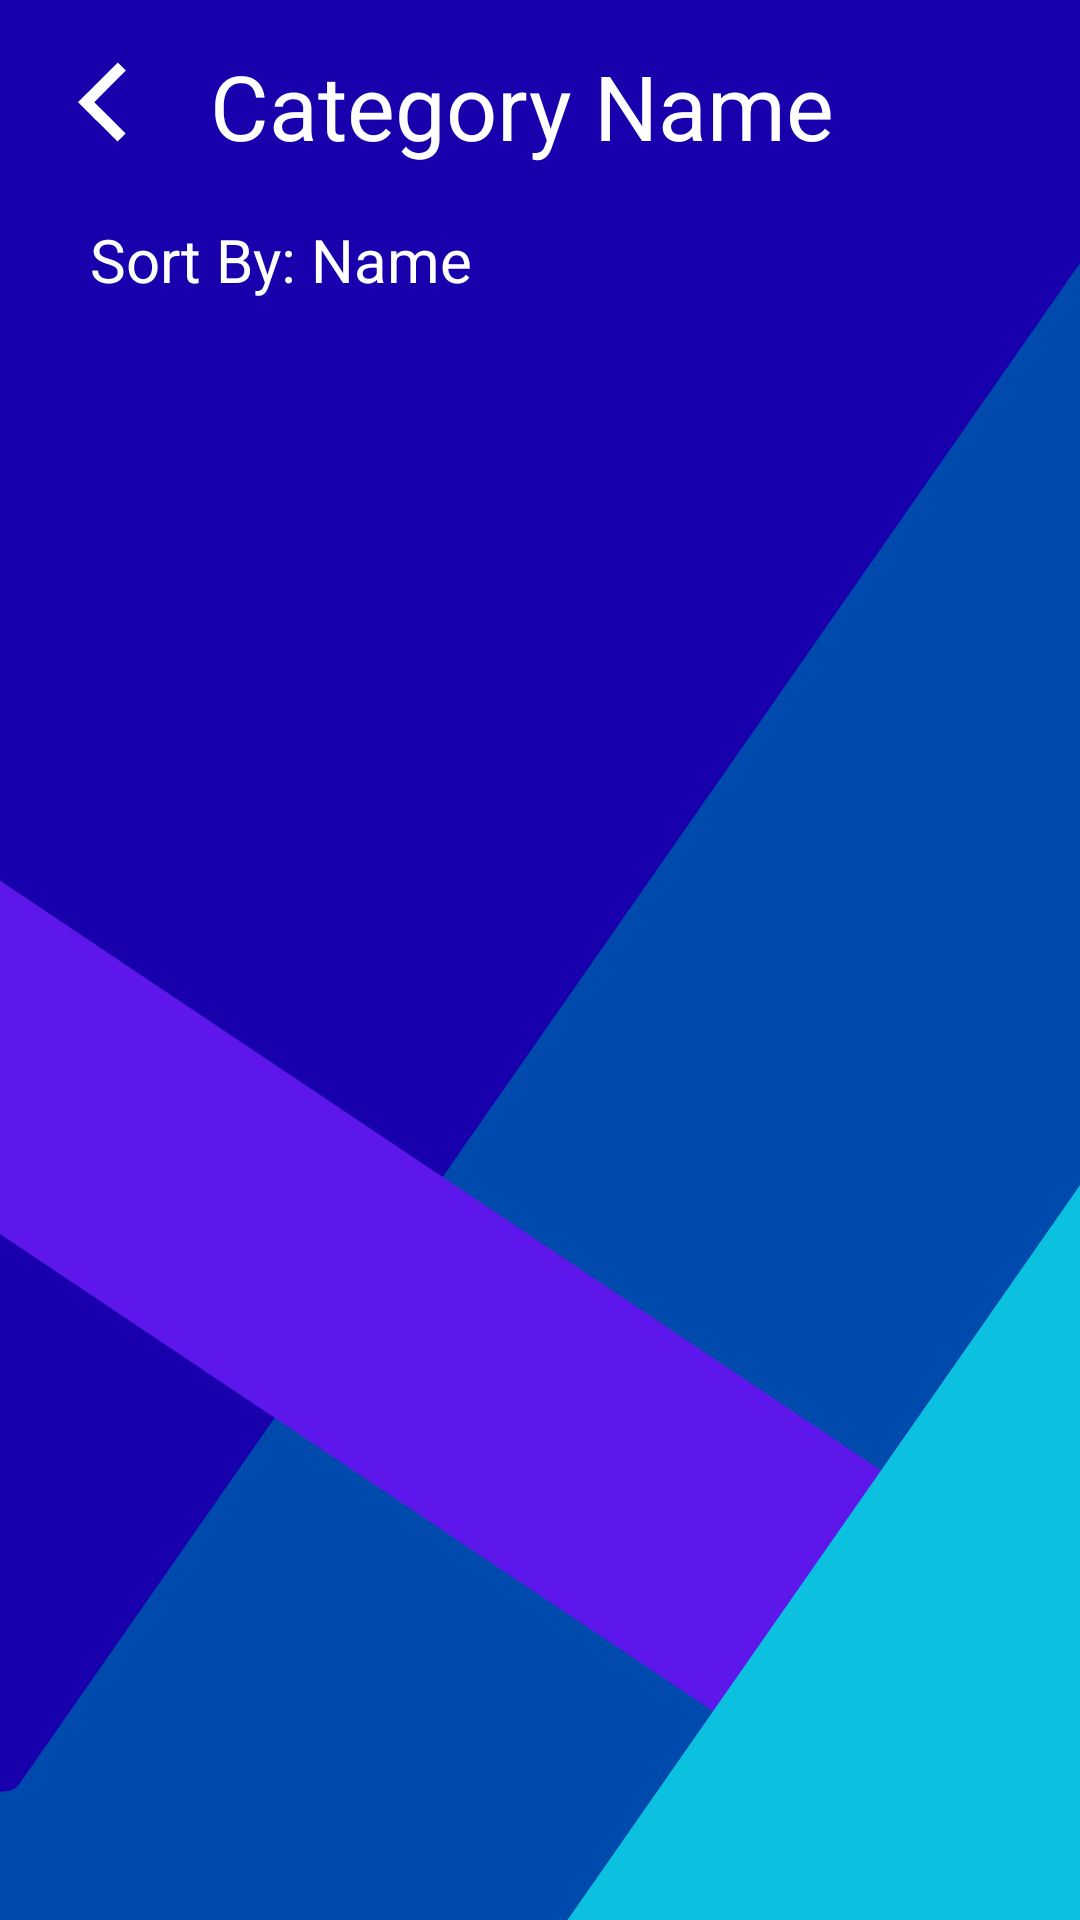

Write the Android layout XML for this screen, with the resource values it uses.
<!-- AndroidManifest.xml: application theme Theme.Cinewatcher -->
<!-- res/layout/activity_categories.xml -->
<?xml version="1.0" encoding="utf-8"?>
<androidx.constraintlayout.widget.ConstraintLayout xmlns:android="http://schemas.android.com/apk/res/android"
    xmlns:app="http://schemas.android.com/apk/res-auto"
    xmlns:tools="http://schemas.android.com/tools"
    android:id="@+id/main"
    android:layout_width="match_parent"
    android:layout_height="match_parent"
    tools:context=".categories"
    android:background="@drawable/background">

    <ImageButton
        android:id="@+id/returnButton"
        android:layout_width="48dp"
        android:layout_height="48dp"
        android:layout_margin="10dp"
        android:contentDescription="returnButton"
        android:src="@drawable/back_button"
        android:background="@android:color/transparent"

        app:layout_constraintTop_toTopOf="parent"
        app:layout_constraintStart_toStartOf="parent"
        />

    <TextView
        android:id="@+id/pageHeading"
        android:layout_width="match_parent"
        android:layout_height="40dp"
        android:layout_marginTop="15dp"
        android:layout_marginStart="70dp"
        android:layout_marginEnd="20dp"

        android:text="Category Name"
        android:textColor="@color/white"
        android:textSize="30sp"

        app:layout_constraintTop_toTopOf="parent"
        app:layout_constraintEnd_toEndOf="parent"
        />

    <androidx.constraintlayout.widget.ConstraintLayout
        android:id="@+id/sortButton"
        android:layout_width="200dp"
        android:layout_height="40dp"
        android:background="@drawable/rounded_bg"
        android:backgroundTint="@color/black"
        android:layout_margin="10dp"

        app:layout_constraintStart_toStartOf="parent"
        app:layout_constraintTop_toBottomOf="@id/returnButton">

        <TextView
            android:layout_width="match_parent"
            android:layout_height="match_parent"

            android:text="Sort By: Name"
            android:textColor="@color/white"
            app:layout_constraintTop_toTopOf="parent"
            app:layout_constraintBottom_toBottomOf="parent"
            app:layout_constraintStart_toStartOf="parent"
            android:textSize="20sp"

            android:layout_marginStart="20dp"
            android:layout_marginTop="5dp"
            />
    </androidx.constraintlayout.widget.ConstraintLayout>

    <androidx.constraintlayout.widget.ConstraintLayout
        android:id="@+id/contentWindow"
        android:layout_width="match_parent"
        android:layout_height="550dp"
        android:layout_margin="20dp"

        app:layout_constraintTop_toBottomOf="@id/sortButton">

        <androidx.constraintlayout.widget.ConstraintLayout
            android:id="@+id/contentBoxA"
            android:layout_width="150dp"
            android:layout_height="150dp"

            android:background="@drawable/rounded_bg"
            android:backgroundTint="@color/light_grey"
            android:layout_margin="20dp"

            app:layout_constraintStart_toStartOf="parent"
            app:layout_constraintTop_toTopOf="parent">

        </androidx.constraintlayout.widget.ConstraintLayout>

        <androidx.constraintlayout.widget.ConstraintLayout
            android:id="@+id/contentBoxB"
            android:layout_width="150dp"
            android:layout_height="150dp"

            android:background="@drawable/rounded_bg"
            android:backgroundTint="@color/light_grey"
            android:layout_margin="20dp"

            app:layout_constraintEnd_toEndOf="parent"
            app:layout_constraintTop_toTopOf="parent">
        </androidx.constraintlayout.widget.ConstraintLayout>

        <androidx.constraintlayout.widget.ConstraintLayout
            android:id="@+id/contentBoxC"
            android:layout_width="150dp"
            android:layout_height="150dp"

            android:background="@drawable/rounded_bg"
            android:backgroundTint="@color/light_grey"
            android:layout_margin="20dp"

            app:layout_constraintStart_toStartOf="parent"
            app:layout_constraintTop_toBottomOf="@id/contentBoxA"
            app:layout_constraintBottom_toTopOf="@id/contentBoxE">

        </androidx.constraintlayout.widget.ConstraintLayout>

        <androidx.constraintlayout.widget.ConstraintLayout
            android:id="@+id/contentBoxD"
            android:layout_width="150dp"
            android:layout_height="150dp"

            android:background="@drawable/rounded_bg"
            android:backgroundTint="@color/light_grey"
            android:layout_margin="20dp"

            app:layout_constraintEnd_toEndOf="parent"
            app:layout_constraintTop_toBottomOf="@id/contentBoxB"
            app:layout_constraintBottom_toTopOf="@id/contentBoxF">

        </androidx.constraintlayout.widget.ConstraintLayout>

        <androidx.constraintlayout.widget.ConstraintLayout
            android:id="@+id/contentBoxE"
            android:layout_width="150dp"
            android:layout_height="150dp"

            android:background="@drawable/rounded_bg"
            android:backgroundTint="@color/light_grey"
            android:layout_margin="20dp"

            app:layout_constraintStart_toStartOf="parent"
            app:layout_constraintBottom_toBottomOf="parent">

        </androidx.constraintlayout.widget.ConstraintLayout>

        <androidx.constraintlayout.widget.ConstraintLayout
            android:id="@+id/contentBoxF"
            android:layout_width="150dp"
            android:layout_height="150dp"

            android:background="@drawable/rounded_bg"
            android:backgroundTint="@color/light_grey"
            android:layout_margin="20dp"

            app:layout_constraintEnd_toEndOf="parent"
            app:layout_constraintBottom_toBottomOf="parent">

        </androidx.constraintlayout.widget.ConstraintLayout>

    </androidx.constraintlayout.widget.ConstraintLayout>

</androidx.constraintlayout.widget.ConstraintLayout>
<!-- resources referenced by this layout -->
<resources>
  <color name="black">#FF000000</color>
  <color name="light_grey">#343434</color>
  <color name="white">#FFFFFFFF</color>
  <!-- drawable back_button (drawable) -->
  <vector xmlns:android="http://schemas.android.com/apk/res/android"
      android:width="40dp"
      android:height="40dp"
      android:viewportWidth="10.583"
      android:viewportHeight="10.583">
    <path
        android:pathData="M4.925,7.039C3.971,6.086 3.191,5.304 3.191,5.303c0,-0.002 0.786,-0.789 1.748,-1.75L6.686,1.804 7.042,2.16 7.398,2.516 6.003,3.911 4.609,5.305 5.991,6.687 7.374,8.07 7.022,8.422C6.828,8.615 6.667,8.774 6.665,8.774 6.662,8.774 5.879,7.993 4.925,7.039Z"
        android:fillColor="#FFFFFF"/>
  </vector>
  <!-- drawable background: png bitmap (drawable, 85788 bytes) -->
  <style name="Theme.Cinewatcher" parent="Theme.MaterialComponents.DayNight.NoActionBar">
          
          <item name="colorPrimary">@color/navy</item>
          <item name="colorPrimaryVariant">@color/dark_green</item>
          <item name="colorOnPrimary">@color/white</item>
          
          <item name="colorSecondary">@color/grey</item>
          <item name="colorSecondaryVariant">@color/dark_green</item>
          <item name="colorOnSecondary">@color/black</item>
          
          <item name="android:statusBarColor">?attr/colorPrimaryVariant</item>
          
      </style>
  <color name="navy">#0B3141</color>
  <color name="dark_green">#0B410C</color>
  <color name="grey">#1E1E1E</color>
</resources>
